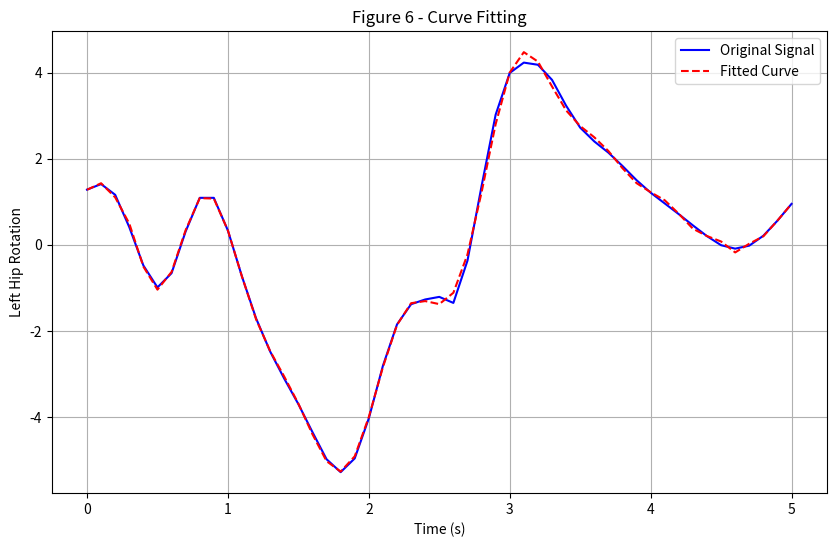

Here is the Python script that generated this plot:
import numpy as np
import matplotlib.pyplot as plt

# Given signal data
signal = [1.28, 1.41, 1.16, 0.41, -0.48, -0.99, -0.66, 0.31, 1.09, 1.09, 
          0.33, -0.74, -1.71, -2.48, -3.11, -3.7, -4.35, -4.98, -5.28, 
          -4.96, -4.03, -2.81, -1.85, -1.38, -1.27, -1.21, -1.35, -0.37, 
          1.36, 3.02, 3.99, 4.23, 4.18, 3.83, 3.23, 2.72, 2.4, 2.14, 1.83, 
          1.5, 1.21, 0.96, 0.71, 0.45, 0.2, -0.01, -0.09, -0.02, 0.21, 
          0.56, 0.95]

# Generate time vector matching the signal length
t = np.linspace(0, 5, len(signal))  # Create a time vector

# Fit a 20th-degree polynomial to the data
p = np.polyfit(t, signal, 35)

# Evaluate the polynomial at the time points
reconstructed_signal = np.polyval(p, t)

# Plot the original signal and the fitted curve
plt.figure(figsize=(10, 6))
plt.plot(t, signal, 'b-', label='Original Signal', linewidth=1.5)  # Original signal
plt.plot(t, reconstructed_signal, 'r--', label='Fitted Curve', linewidth=1.5)  # Reconstructed signal
plt.xlabel('Time (s)')
plt.ylabel('Left Hip Rotation')
plt.title('Figure 6 - Curve Fitting')
plt.legend()
plt.grid(True)
plt.show()
